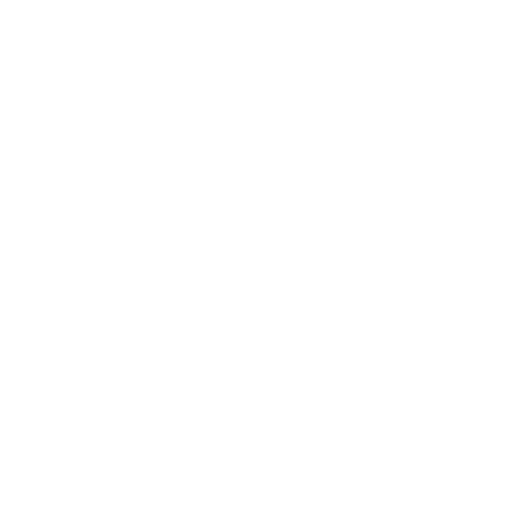
t = 0.00 s
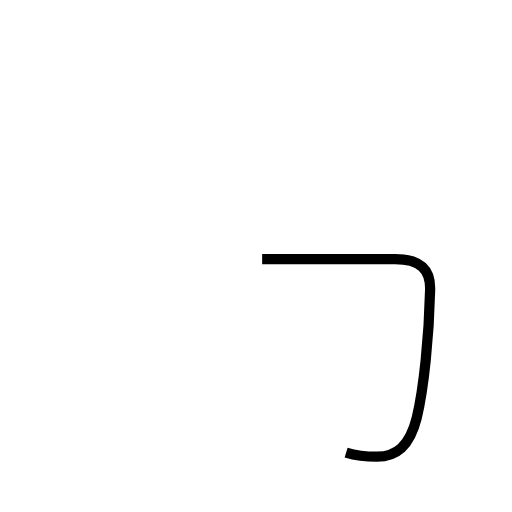
t = 1.20 s
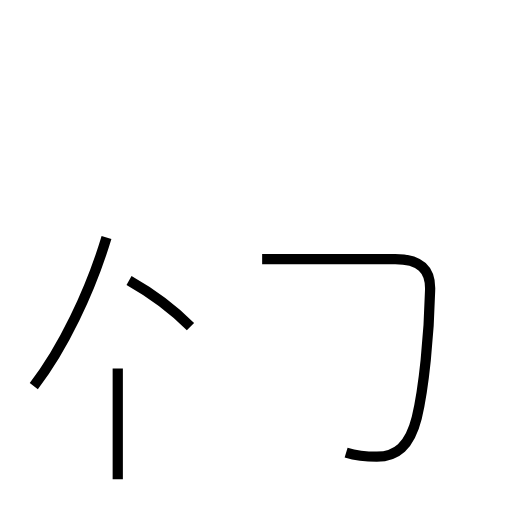
t = 2.23 s
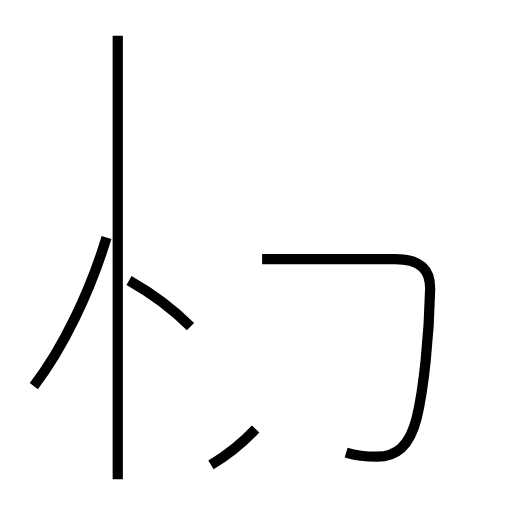
t = 3.38 s
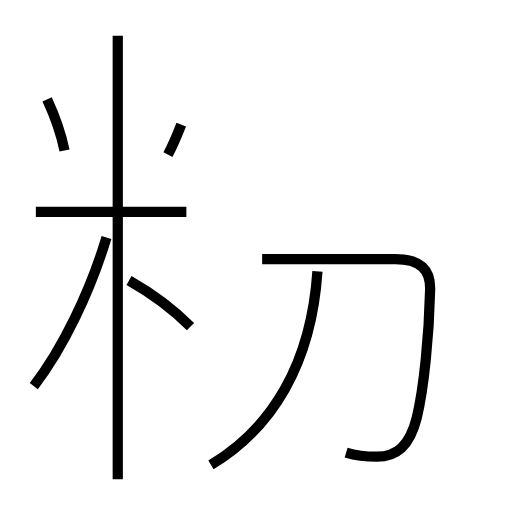
t = 4.58 s
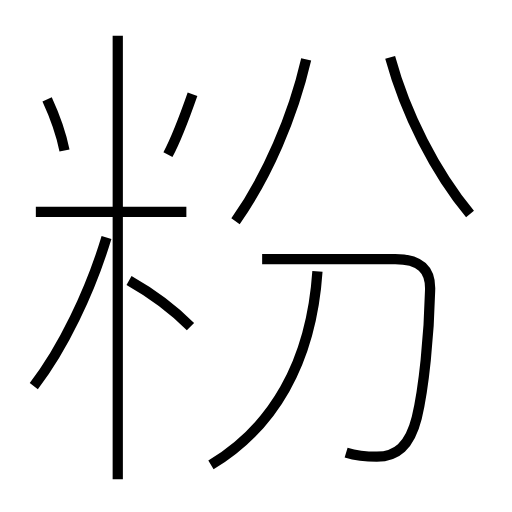
t = 5.71 s

The animated SVG that drew these frames (rendered in a browser with its animation timeline set to each time). Animation: 10 SMIL elements (animate=10); one cycle of 5.71 s.

<?xml version='1.0' encoding='utf-8'?>
<svg viewBox="0.0 -6.0 50.0 50.0" version="1.1" xmlns="http://www.w3.org/2000/svg"><rect x="-1000" y="-1000" width="2000" height="2000" stroke="white" fill="white" /><g style="fill:none;stroke:#000000;stroke-width:1"><path d="M 33.8 0.2 C 34.8 0.5 35.8 0.6 36.8 0.6 C 38.7 0.6 40.0 -0.4 40.7 -3.2 C 41.4 -6.1 41.9 -11.2 42.0 -15.6 C 42.1 -17.7 41.0 -18.7 38.6 -18.7 L 25.6 -18.7 " transform="translate(0.0 38.0)" stroke-dasharray="39.84022087671532" stroke-dashoffset="39.84022087671532"><animate attributeName="stroke-dashoffset" from="39.84022087671532" to="0" dur="1.1952066263014596s" begin="0s" fill="freeze" /></path><path d="M 3.3 -6.3 C 6.1 -9.9 8.8 -15.5 10.4 -20.8 " transform="translate(0.0 38.0)" stroke-dasharray="16.22513272429106" stroke-dashoffset="16.22513272429106"><animate attributeName="stroke-dashoffset" from="16.22513272429106" to="0" dur="0.4867539817287318s" begin="1.1952066263014596s" fill="freeze" /></path><path d="M 18.6 -12.1 C 17.0 -13.7 14.9 -15.3 12.6 -16.6 " transform="translate(0.0 38.0)" stroke-dasharray="7.522018863135081" stroke-dashoffset="7.522018863135081"><animate attributeName="stroke-dashoffset" from="7.522018863135081" to="0" dur="0.22566056589405242s" begin="1.6819606080301914s" fill="freeze" /></path><path d="M 11.5 2.8 L 11.5 -40.5 " transform="translate(0.0 38.0)" stroke-dasharray="43.3" stroke-dashoffset="43.3"><animate attributeName="stroke-dashoffset" from="43.3" to="0" dur="1.299s" begin="1.907621173924244s" fill="freeze" /></path><path d="M 20.6 1.4 C 26.6 -2.2 30.4 -8.5 31.0 -17.5 " transform="translate(0.0 38.0)" stroke-dasharray="22.484903427852682" stroke-dashoffset="22.484903427852682"><animate attributeName="stroke-dashoffset" from="22.484903427852682" to="0" dur="0.6745471028355804s" begin="3.206621173924244s" fill="freeze" /></path><path d="M 18.2 -23.3 L 3.5 -23.3 " transform="translate(0.0 38.0)" stroke-dasharray="14.7" stroke-dashoffset="14.7"><animate attributeName="stroke-dashoffset" from="14.7" to="0" dur="0.44099999999999995s" begin="3.8811682767598246s" fill="freeze" /></path><path d="M 6.3 -29.3 C 6.0 -30.8 5.2 -33.0 4.6 -34.3 " transform="translate(0.0 38.0)" stroke-dasharray="5.290432585446748" stroke-dashoffset="5.290432585446748"><animate attributeName="stroke-dashoffset" from="5.290432585446748" to="0" dur="0.15871297756340244s" begin="4.322168276759824s" fill="freeze" /></path><path d="M 16.4 -28.9 C 17.2 -30.4 18.1 -32.8 18.8 -34.8 " transform="translate(0.0 38.0)" stroke-dasharray="6.374641599767867" stroke-dashoffset="6.374641599767867"><animate attributeName="stroke-dashoffset" from="6.374641599767867" to="0" dur="0.191239247993036s" begin="4.480881254323227s" fill="freeze" /></path><path d="M 23.0 -22.4 C 26.1 -26.8 28.6 -32.6 29.9 -38.2 " transform="translate(0.0 38.0)" stroke-dasharray="17.341204478953145" stroke-dashoffset="17.341204478953145"><animate attributeName="stroke-dashoffset" from="17.341204478953145" to="0" dur="0.5202361343685943s" begin="4.672120502316263s" fill="freeze" /></path><path d="M 45.9 -23.1 C 42.5 -27.2 39.6 -32.9 38.1 -38.4" transform="translate(0.0 38.0)" stroke-dasharray="17.294125596718786" stroke-dashoffset="17.294125596718786"><animate attributeName="stroke-dashoffset" from="17.294125596718786" to="0" dur="0.5188237679015636s" begin="5.192356636684857s" fill="freeze" /></path></g></svg>
